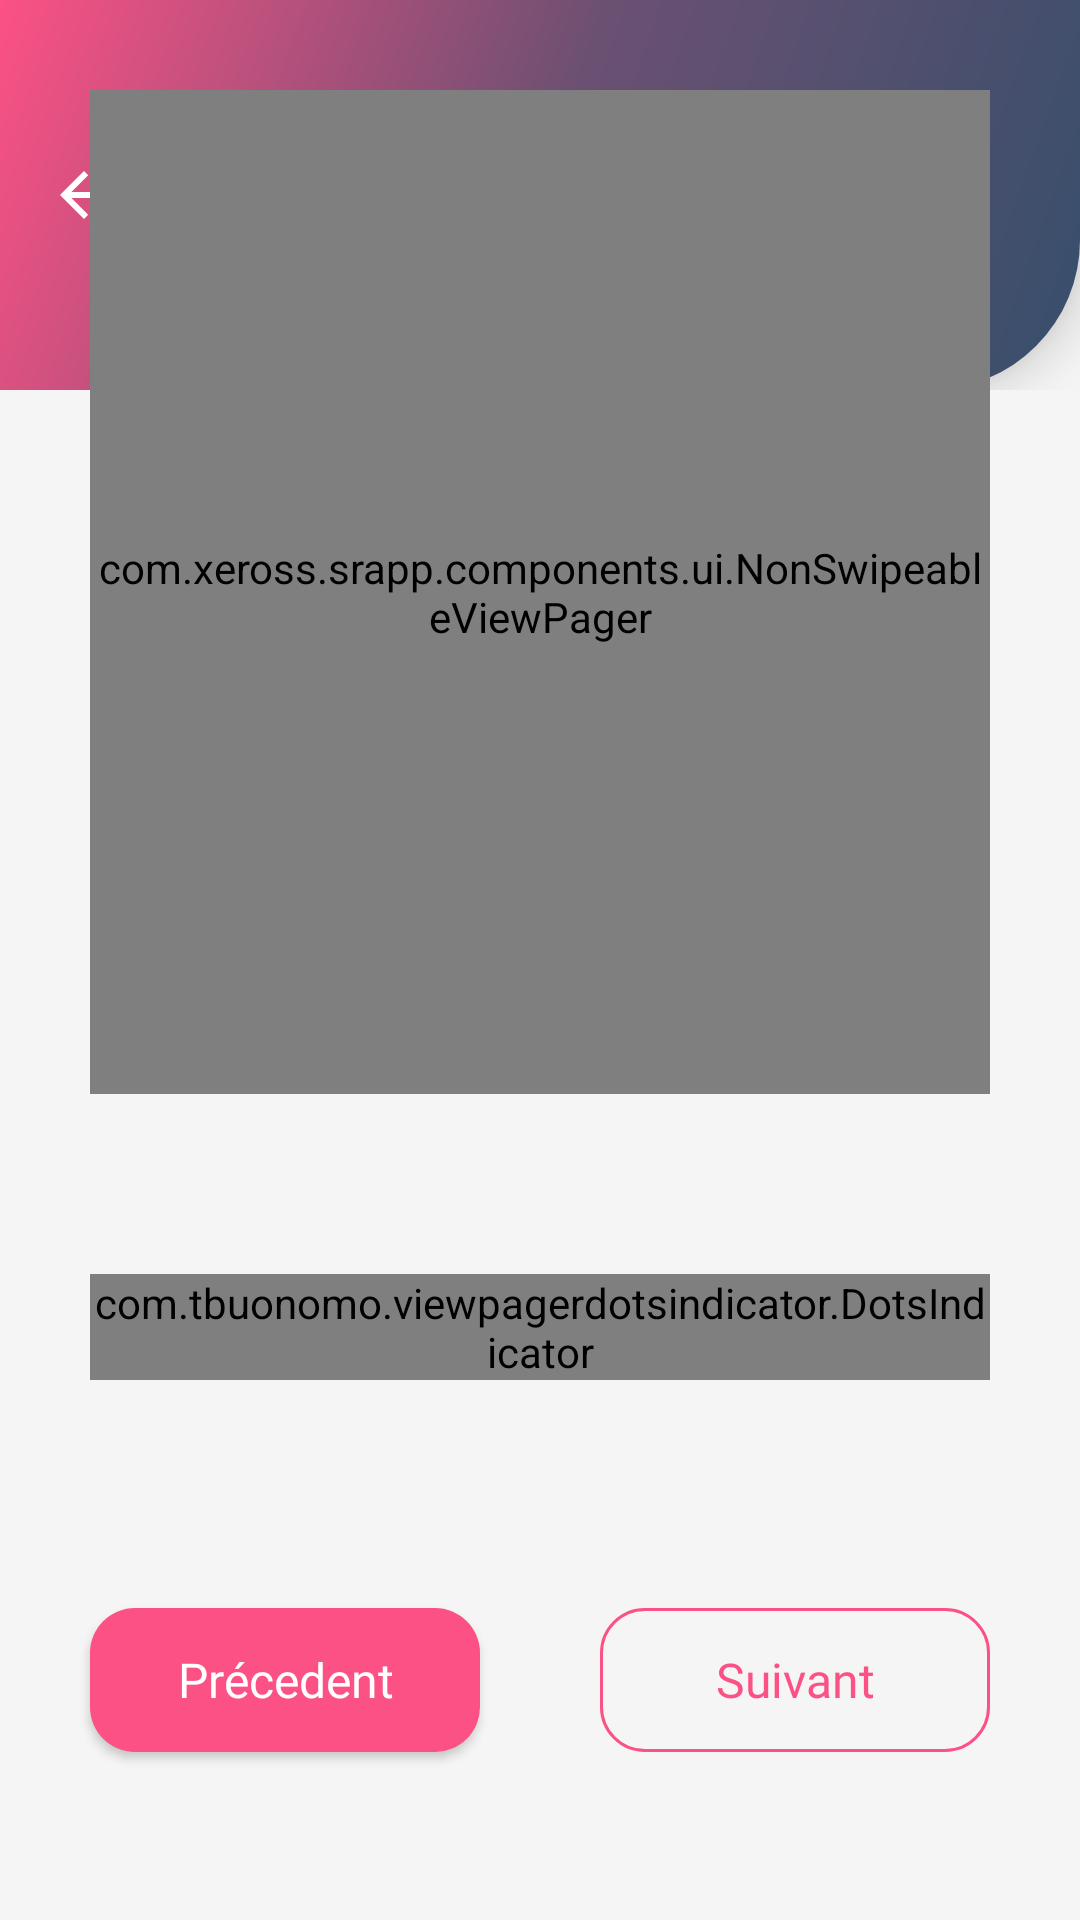

Produce the Android XML layout that renders to this screen, including the resource entries it uses.
<!-- AndroidManifest.xml: application theme Theme.SrApp -->
<!-- res/layout/activity_subcategory_form.xml -->
<?xml version="1.0" encoding="utf-8"?>
<RelativeLayout xmlns:android="http://schemas.android.com/apk/res/android"
    xmlns:app="http://schemas.android.com/apk/res-auto"
    xmlns:tools="http://schemas.android.com/tools"
    android:layout_width="match_parent"
    android:layout_height="match_parent"
    tools:context=".ui.categoryform.category.CategoryFormActivity">

    <include
        android:layout_width="wrap_content"
        android:layout_height="wrap_content"
        app:layout_constraintEnd_toEndOf="parent"
        app:layout_constraintStart_toStartOf="parent"
        app:layout_constraintTop_toTopOf="parent"
        layout="@layout/fragment_header" />

    <LinearLayout
        android:layout_width="match_parent"
        android:layout_height="match_parent"
        android:layout_above="@id/linearLayout2"
        android:layout_below="@id/relative"
        android:padding="30dp">

        <com.xeross.srapp.components.ui.NonSwipeableViewPager
            android:id="@+id/view_pager"
            android:layout_width="match_parent"
            android:layout_height="match_parent" />

    </LinearLayout>

    <LinearLayout
        android:id="@+id/linearLayout2"
        android:layout_width="match_parent"
        android:layout_height="wrap_content"
        android:layout_above="@id/linearLayout"
        android:gravity="center"
        android:padding="30dp"
        app:layout_constraintStart_toStartOf="parent"
        app:layout_constraintTop_toTopOf="parent">

        <com.tbuonomo.viewpagerdotsindicator.DotsIndicator
            android:id="@+id/dots_indicator"
            android:layout_width="wrap_content"
            android:layout_height="wrap_content"
            app:dotsColor="@color/light_gray"
            app:dotsSize="9dp"
            app:dotsSpacing="8dp"
            app:selectedDotColor="@color/pink_gradient" />

    </LinearLayout>

    <LinearLayout
        android:id="@+id/linearLayout"
        android:layout_width="match_parent"
        android:layout_height="80dp"
        android:layout_alignParentBottom="true"
        android:layout_marginTop="30dp"
        android:layout_marginBottom="40dp"
        android:gravity="center"
        android:orientation="horizontal">

        <com.google.android.material.button.MaterialButton
            android:id="@+id/previous_button"
            style="@style/MaterialButtonStyle"
            android:layout_width="130dp"
            android:layout_height="60dp"
            android:fontFamily="@font/gilroy_extra_bold"
            android:text="Précedent"
            android:textAppearance="@style/TextStyle"
            android:textColor="@color/white"
            app:cornerRadius="15dp" />

        <Space
            android:layout_width="40dp"
            android:layout_height="wrap_content" />

        <com.google.android.material.button.MaterialButton
            android:id="@+id/next_button"
            style="@style/Widget.MaterialComponents.Button.OutlinedButton"
            android:layout_width="130dp"
            android:layout_height="60dp"
            android:fontFamily="@font/gilroy_extra_bold"
            android:text="Suivant"
            android:textAppearance="@style/TextStyle"
            android:textColor="@color/pink_gradient"
            app:backgroundTint="@color/background"
            app:cornerRadius="15dp"
            app:layout_constraintBottom_toBottomOf="parent"
            app:layout_constraintEnd_toEndOf="parent"
            app:strokeColor="@color/pink_gradient" />

    </LinearLayout>


</RelativeLayout>
<!-- res/layout/fragment_header.xml (included above) -->
<?xml version="1.0" encoding="utf-8"?>
<FrameLayout xmlns:android="http://schemas.android.com/apk/res/android"
    xmlns:app="http://schemas.android.com/apk/res-auto"
    android:layout_width="wrap_content"
    android:layout_height="wrap_content">

    <RelativeLayout
        android:layout_width="match_parent"
        android:layout_height="@dimen/main_activity_header_height_with_status_bar"
        android:background="@drawable/shape_header"
        android:elevation="10dp"
        app:layout_constraintTop_toTopOf="parent">

        <androidx.constraintlayout.widget.ConstraintLayout
            android:layout_width="match_parent"
            android:layout_height="match_parent"
            android:layout_alignParentBottom="true"
            android:gravity="center_horizontal"
            android:orientation="vertical">

            <com.google.android.material.appbar.AppBarLayout
                android:layout_width="match_parent"
                android:layout_height="wrap_content"
                android:layout_alignParentTop="true"
                android:layout_marginTop="@dimen/top_toolbar"
                android:background="@null"
                app:elevation="0dp"
                app:layout_constraintEnd_toEndOf="parent"
                app:layout_constraintStart_toStartOf="parent"
                app:layout_constraintTop_toTopOf="parent">

                <com.google.android.material.appbar.MaterialToolbar
                    android:id="@+id/header_toolbar"
                    android:layout_width="match_parent"
                    android:layout_height="40dp"
                    android:background="@null"
                    app:elevation="0dp"
                    app:navigationIcon="?attr/homeAsUpIndicator"
                    app:navigationIconTint="@color/white" />

            </com.google.android.material.appbar.AppBarLayout>

            <LinearLayout
                android:layout_width="wrap_content"
                android:layout_height="wrap_content"
                android:layout_marginTop="@dimen/top_toolbar_text"
                android:orientation="horizontal"
                android:gravity="center"
                app:layout_constraintEnd_toEndOf="parent"
                app:layout_constraintStart_toStartOf="parent"
                app:layout_constraintTop_toTopOf="parent">

                <ImageView
                    android:layout_width="40dp"
                    android:layout_height="40dp"
                    android:layout_marginEnd="10dp"
                    android:src="@drawable/logo"
                    app:tint="@color/white" />

                <TextView
                    android:id="@+id/header_title"
                    android:layout_width="wrap_content"
                    android:layout_height="wrap_content"
                    android:ellipsize="end"
                    android:fontFamily="@font/gilroy_light"
                    android:gravity="center"
                    android:maxLines="1"
                    android:textAllCaps="true"
                    android:textColor="@color/on_surface_header"
                    android:textSize="@dimen/main_activity_header_text_games_size" />

            </LinearLayout>

        </androidx.constraintlayout.widget.ConstraintLayout>

    </RelativeLayout>

</FrameLayout>
<!-- resources referenced by this layout -->
<resources>
  <color name="background">#F5F5F5</color>
  <color name="light_gray">#A9A9A9</color>
  <color name="on_surface_header">#FFFFFF</color>
  <color name="pink_gradient">#FC5185</color>
  <color name="white">#ffffff</color>
  <dimen name="main_activity_header_height_with_status_bar">120dp</dimen>
  <dimen name="main_activity_header_text_games_size">30sp</dimen>
  <dimen name="top_toolbar">45dp</dimen>
  <dimen name="top_toolbar_text">55dp</dimen>
  <!-- drawable shape_header (drawable) -->
  <?xml version="1.0" encoding="utf-8"?>
  <shape xmlns:android="http://schemas.android.com/apk/res/android">
  
      <corners android:bottomRightRadius="@dimen/shape_header_corner" />
  
      <gradient
          android:angle="135"
          android:centerColor="@color/purple_gradient"
          android:endColor="@color/pink_gradient"
          android:startColor="@color/blue_gradient" />
  
  </shape>
  <style name="MaterialButtonStyle" parent="">
          <item name="backgroundTint">@color/pink_button</item>
      </style>
  <style name="TextStyle" parent="@android:style/TextAppearance">
          <item name="android:fontFamily">@font/gilroy_light</item>
      </style>
  <style name="Theme.SrApp" parent="Theme.MaterialComponents.DayNight.NoActionBar">
          <item name="colorPrimary">@color/primary</item>
          <item name="colorOnPrimary">@color/on_primary</item>
          <item name="colorOnBackground">@color/on_background</item>
          <item name="android:colorBackground">@color/background</item>
          <item name="switchStyle">@style/Widget.App.Switch</item>
          <item name="android:textColorSecondary">@color/white</item>
          <item name="colorSurface">@color/surface</item>
          <item name="colorOnSurface">@color/on_surface</item>
          <item name="android:statusBarColor">@android:color/transparent</item>
          
          <item name="android:windowContentTransitions">true</item>
      </style>
  <dimen name="shape_header_corner">50dp</dimen>
  <color name="purple_gradient">#6B5072</color>
  <color name="blue_gradient">#364F6B</color>
  <color name="primary">#FC5185</color>
  <color name="on_primary">#ffffff</color>
  <color name="on_background">#000000</color>
  <style name="Widget.App.Switch" parent="Widget.MaterialComponents.CompoundButton.Switch">
          <item name="materialThemeOverlay">@style/ThemeOverlay.App.Switch</item>
      </style>
  <color name="surface">#FFFFFF</color>
  <color name="on_surface">#484848</color>
  <style name="ThemeOverlay.App.Switch" parent="">
          <item name="colorSecondary">@color/pink_gradient</item>
      </style>
</resources>
